Run: headless pygame with SDL's dummy video driver; simulated clock (each Clock.tick advances the game by its frame time, no real sleeping); random seed 0; keys injected as events and as key.get_pressed() state; no mouse input.
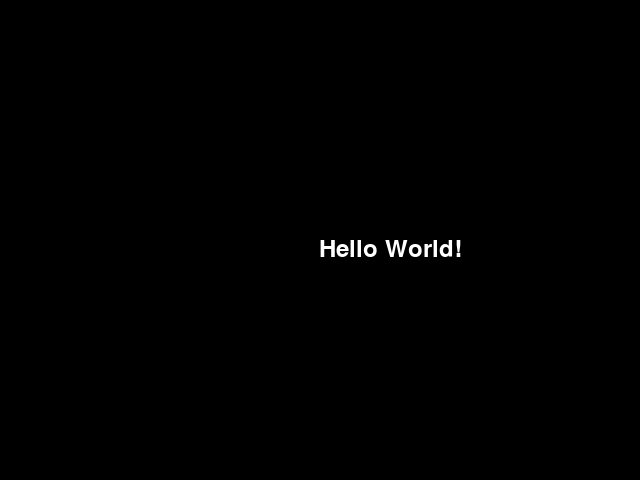
Frame 1 of 4 · flips 1–60 · no input
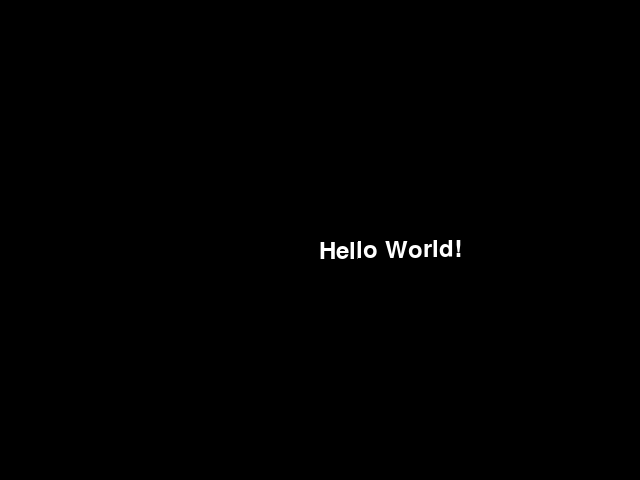
Frame 2 of 4 · flips 61–180 · tapped SPACE, RETURN · held RIGHT (→), D
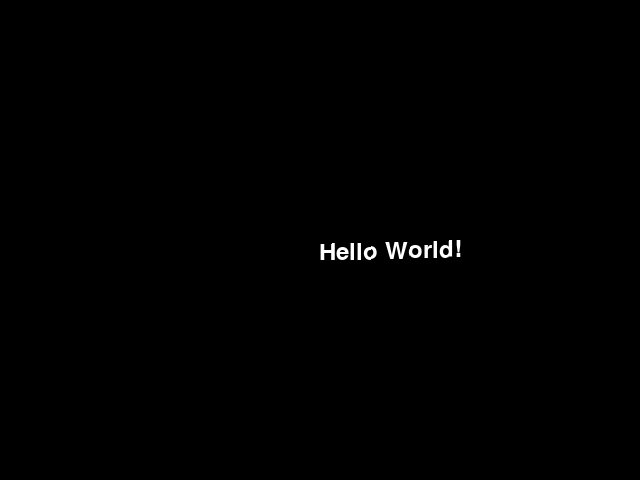
Frame 3 of 4 · flips 181–300 · held DOWN (↓), S
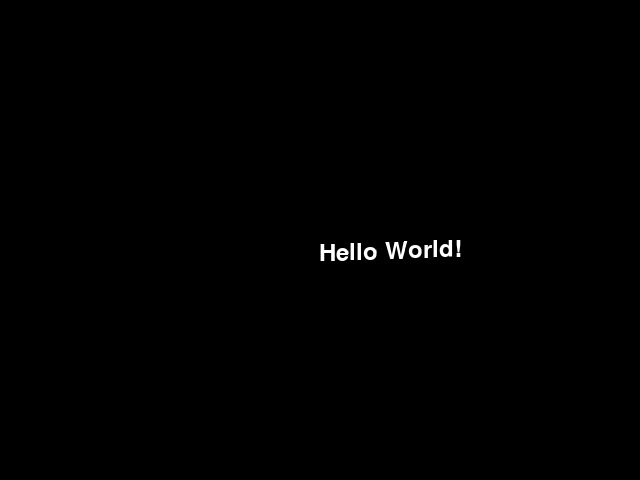
Frame 4 of 4 · flips 301–420 · held LEFT (←), A, UP (↑), W

The pygame program that drew these frames:


import pygame.freetype

# Initialize Pygame
pygame.init()

# Set up some constants
WIDTH, HEIGHT = 640, 480
WHITE = (255, 255, 255)
sum = '38329y32846' + 'ea28332sfs'
print(sum)

# Create the screen
screen = pygame.display.set_mode((WIDTH, HEIGHT))

# Load a font
font = pygame.freetype.SysFont("arial", 24)

# Render the text to a surface
surface, rect = font.render("Hello World!", WHITE)

# Rotate the surface

import math
timer = 0
angle = 1

# Main loop
running = True
while running:
    for event in pygame.event.get():
       if event.type == pygame.QUIT:
           running = False

   # Clear the screen
    screen.fill((0, 0, 0))

  
    angle = math.sin(timer) * 5
    timer += 0.001
    rotated_surface = pygame.transform.rotate(surface, angle)
   # Blit the rotated surface onto the screen
    screen.blit(rotated_surface, (WIDTH // 2, HEIGHT // 2))

   # Update the display
    pygame.display.flip()

pygame.quit()
